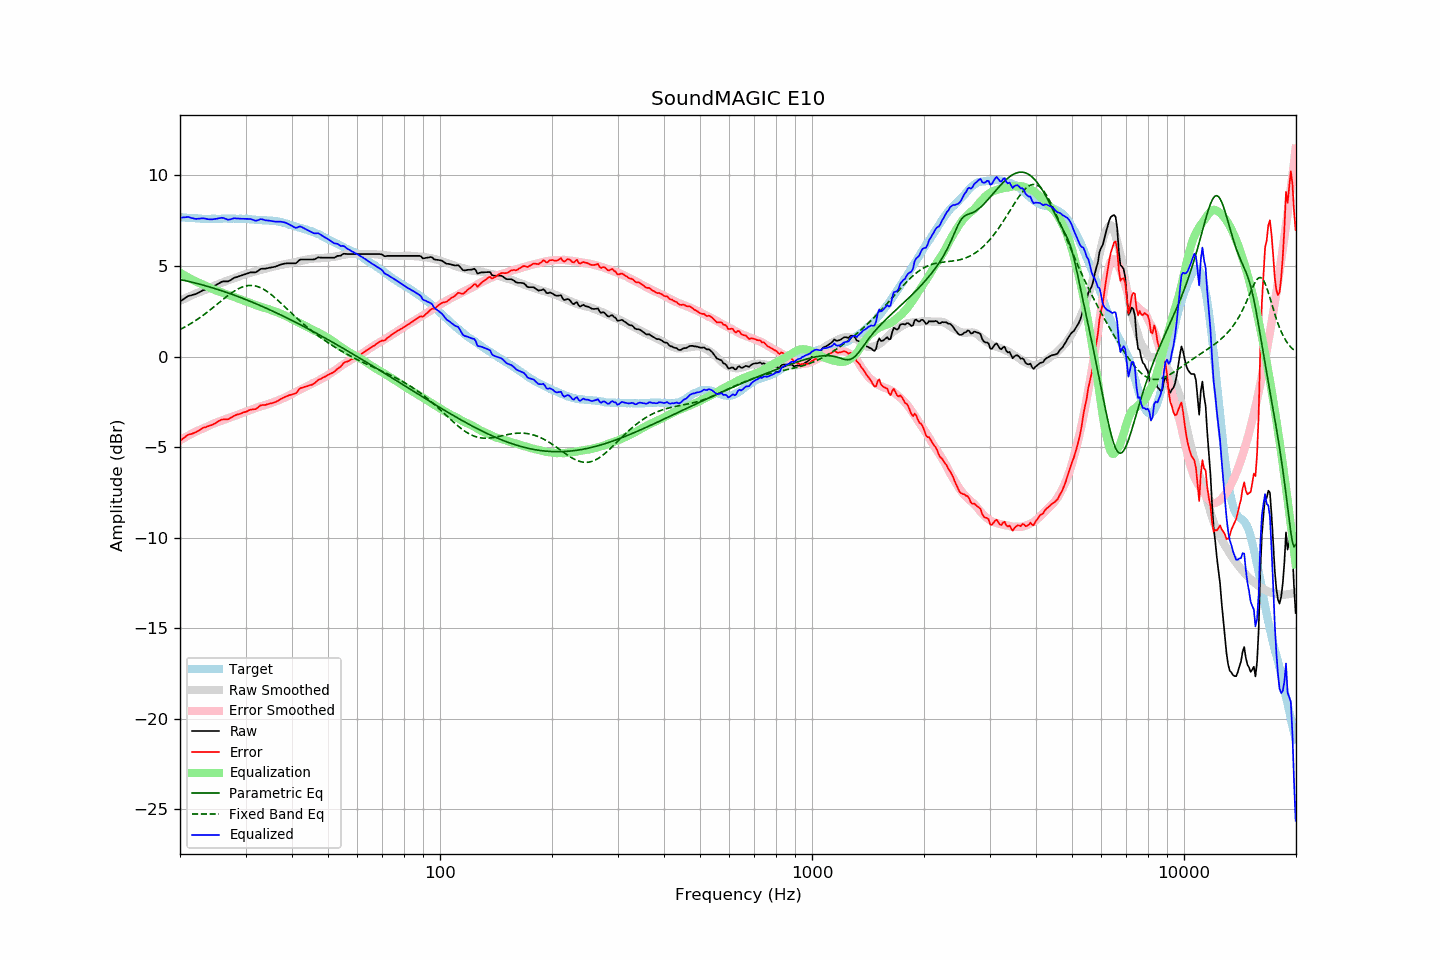

Data behind this chart, as committed beside it:
frequency, raw, error, smoothed, error_smoothed, equalization, parametric_eq, fixed_band_eq, equalized_raw, equalized_smoothed, target
20.00, 3.04, -4.66, 3.08, -4.63, 4.63, 4.25, 1.49, 7.67, 7.70, 7.70
20.20, 3.10, -4.59, 3.12, -4.57, 4.57, 4.23, 1.54, 7.67, 7.69, 7.69
20.40, 3.16, -4.52, 3.16, -4.52, 4.52, 4.21, 1.58, 7.68, 7.68, 7.68
20.61, 3.22, -4.46, 3.20, -4.47, 4.47, 4.19, 1.63, 7.69, 7.67, 7.68
20.81, 3.28, -4.38, 3.25, -4.42, 4.42, 4.17, 1.68, 7.70, 7.67, 7.66
21.02, 3.34, -4.32, 3.29, -4.37, 4.37, 4.15, 1.73, 7.71, 7.66, 7.66
21.23, 3.36, -4.29, 3.33, -4.32, 4.32, 4.13, 1.78, 7.68, 7.65, 7.65
21.44, 3.38, -4.28, 3.37, -4.27, 4.27, 4.11, 1.84, 7.65, 7.64, 7.66
21.66, 3.41, -4.24, 3.41, -4.23, 4.23, 4.09, 1.89, 7.64, 7.64, 7.65
21.87, 3.43, -4.21, 3.45, -4.18, 4.18, 4.07, 1.95, 7.61, 7.63, 7.64
22.09, 3.46, -4.17, 3.49, -4.14, 4.14, 4.05, 2.00, 7.60, 7.63, 7.63
22.31, 3.51, -4.12, 3.52, -4.10, 4.10, 4.02, 2.06, 7.60, 7.62, 7.63
22.54, 3.55, -4.07, 3.56, -4.06, 4.06, 4.00, 2.13, 7.61, 7.62, 7.62
22.76, 3.60, -4.01, 3.59, -4.02, 4.02, 3.98, 2.19, 7.62, 7.61, 7.61
22.99, 3.65, -3.95, 3.62, -3.99, 3.99, 3.95, 2.25, 7.63, 7.61, 7.60
23.22, 3.68, -3.91, 3.65, -3.95, 3.95, 3.93, 2.32, 7.63, 7.60, 7.59
23.45, 3.70, -3.90, 3.69, -3.91, 3.91, 3.90, 2.38, 7.61, 7.60, 7.60
23.69, 3.73, -3.86, 3.74, -3.86, 3.86, 3.88, 2.45, 7.59, 7.60, 7.59
23.92, 3.76, -3.83, 3.78, -3.82, 3.82, 3.85, 2.52, 7.57, 7.60, 7.59
24.16, 3.80, -3.80, 3.82, -3.77, 3.77, 3.83, 2.59, 7.57, 7.60, 7.60
24.40, 3.84, -3.77, 3.86, -3.73, 3.73, 3.80, 2.66, 7.57, 7.60, 7.61
24.65, 3.89, -3.72, 3.90, -3.70, 3.70, 3.77, 2.73, 7.58, 7.60, 7.61
24.89, 3.93, -3.68, 3.94, -3.66, 3.66, 3.74, 2.81, 7.59, 7.60, 7.61
25.14, 3.98, -3.62, 3.97, -3.63, 3.63, 3.72, 2.88, 7.61, 7.60, 7.60
25.39, 4.03, -3.57, 4.00, -3.60, 3.60, 3.69, 2.95, 7.63, 7.61, 7.60
25.65, 4.08, -3.52, 4.04, -3.57, 3.57, 3.66, 3.02, 7.65, 7.61, 7.60
25.91, 4.13, -3.48, 4.07, -3.54, 3.54, 3.63, 3.10, 7.66, 7.61, 7.61
26.16, 4.15, -3.47, 4.11, -3.50, 3.50, 3.60, 3.17, 7.65, 7.61, 7.62
26.43, 4.15, -3.47, 4.14, -3.47, 3.47, 3.57, 3.24, 7.61, 7.61, 7.62
26.69, 4.15, -3.47, 4.18, -3.43, 3.43, 3.54, 3.31, 7.58, 7.61, 7.62
26.96, 4.15, -3.46, 4.21, -3.40, 3.40, 3.51, 3.38, 7.55, 7.61, 7.61
27.23, 4.20, -3.41, 4.24, -3.37, 3.37, 3.48, 3.44, 7.57, 7.61, 7.61
27.50, 4.25, -3.36, 4.27, -3.34, 3.34, 3.45, 3.51, 7.59, 7.61, 7.61
27.77, 4.31, -3.31, 4.30, -3.31, 3.31, 3.41, 3.57, 7.62, 7.61, 7.62
28.05, 4.36, -3.26, 4.33, -3.28, 3.28, 3.38, 3.63, 7.64, 7.61, 7.62
28.33, 4.38, -3.22, 4.37, -3.25, 3.25, 3.35, 3.68, 7.62, 7.61, 7.60
28.62, 4.41, -3.19, 4.40, -3.21, 3.21, 3.31, 3.73, 7.62, 7.61, 7.60
28.90, 4.44, -3.17, 4.43, -3.18, 3.18, 3.28, 3.77, 7.61, 7.61, 7.61
29.19, 4.47, -3.14, 4.46, -3.14, 3.14, 3.25, 3.81, 7.61, 7.60, 7.61
29.48, 4.50, -3.10, 4.49, -3.11, 3.11, 3.21, 3.85, 7.61, 7.60, 7.60
29.78, 4.53, -3.07, 4.52, -3.08, 3.08, 3.18, 3.88, 7.60, 7.60, 7.60
30.08, 4.56, -3.05, 4.55, -3.04, 3.04, 3.14, 3.90, 7.60, 7.59, 7.61
30.38, 4.59, -3.01, 4.58, -3.01, 3.01, 3.11, 3.91, 7.60, 7.59, 7.60
30.68, 4.62, -2.96, 4.60, -2.98, 2.98, 3.07, 3.92, 7.60, 7.58, 7.58
30.99, 4.65, -2.93, 4.63, -2.95, 2.95, 3.04, 3.93, 7.59, 7.57, 7.58
31.30, 4.65, -2.92, 4.66, -2.91, 2.91, 3.00, 3.92, 7.56, 7.57, 7.57
31.61, 4.65, -2.91, 4.68, -2.88, 2.88, 2.96, 3.91, 7.53, 7.56, 7.56
31.93, 4.65, -2.90, 4.71, -2.85, 2.85, 2.92, 3.89, 7.50, 7.56, 7.55
32.24, 4.70, -2.85, 4.73, -2.82, 2.82, 2.89, 3.87, 7.51, 7.55, 7.55
32.57, 4.76, -2.77, 4.76, -2.79, 2.79, 2.85, 3.84, 7.54, 7.54, 7.53
32.89, 4.83, -2.70, 4.78, -2.76, 2.76, 2.81, 3.80, 7.58, 7.54, 7.53
33.22, 4.85, -2.68, 4.80, -2.73, 2.73, 2.77, 3.76, 7.58, 7.53, 7.53
33.55, 4.85, -2.67, 4.82, -2.70, 2.70, 2.73, 3.71, 7.55, 7.52, 7.52
33.89, 4.85, -2.68, 4.84, -2.68, 2.68, 2.69, 3.66, 7.52, 7.52, 7.53
34.23, 4.87, -2.64, 4.87, -2.65, 2.65, 2.65, 3.60, 7.52, 7.52, 7.51
34.57, 4.89, -2.62, 4.89, -2.62, 2.62, 2.61, 3.54, 7.51, 7.51, 7.51
34.92, 4.91, -2.59, 4.92, -2.59, 2.59, 2.57, 3.47, 7.49, 7.50, 7.50
35.27, 4.93, -2.58, 4.94, -2.56, 2.56, 2.53, 3.40, 7.48, 7.50, 7.51
35.62, 4.94, -2.55, 4.97, -2.52, 2.52, 2.49, 3.33, 7.46, 7.49, 7.49
35.97, 4.96, -2.53, 4.99, -2.49, 2.49, 2.45, 3.25, 7.45, 7.48, 7.49
... 635 more rows
